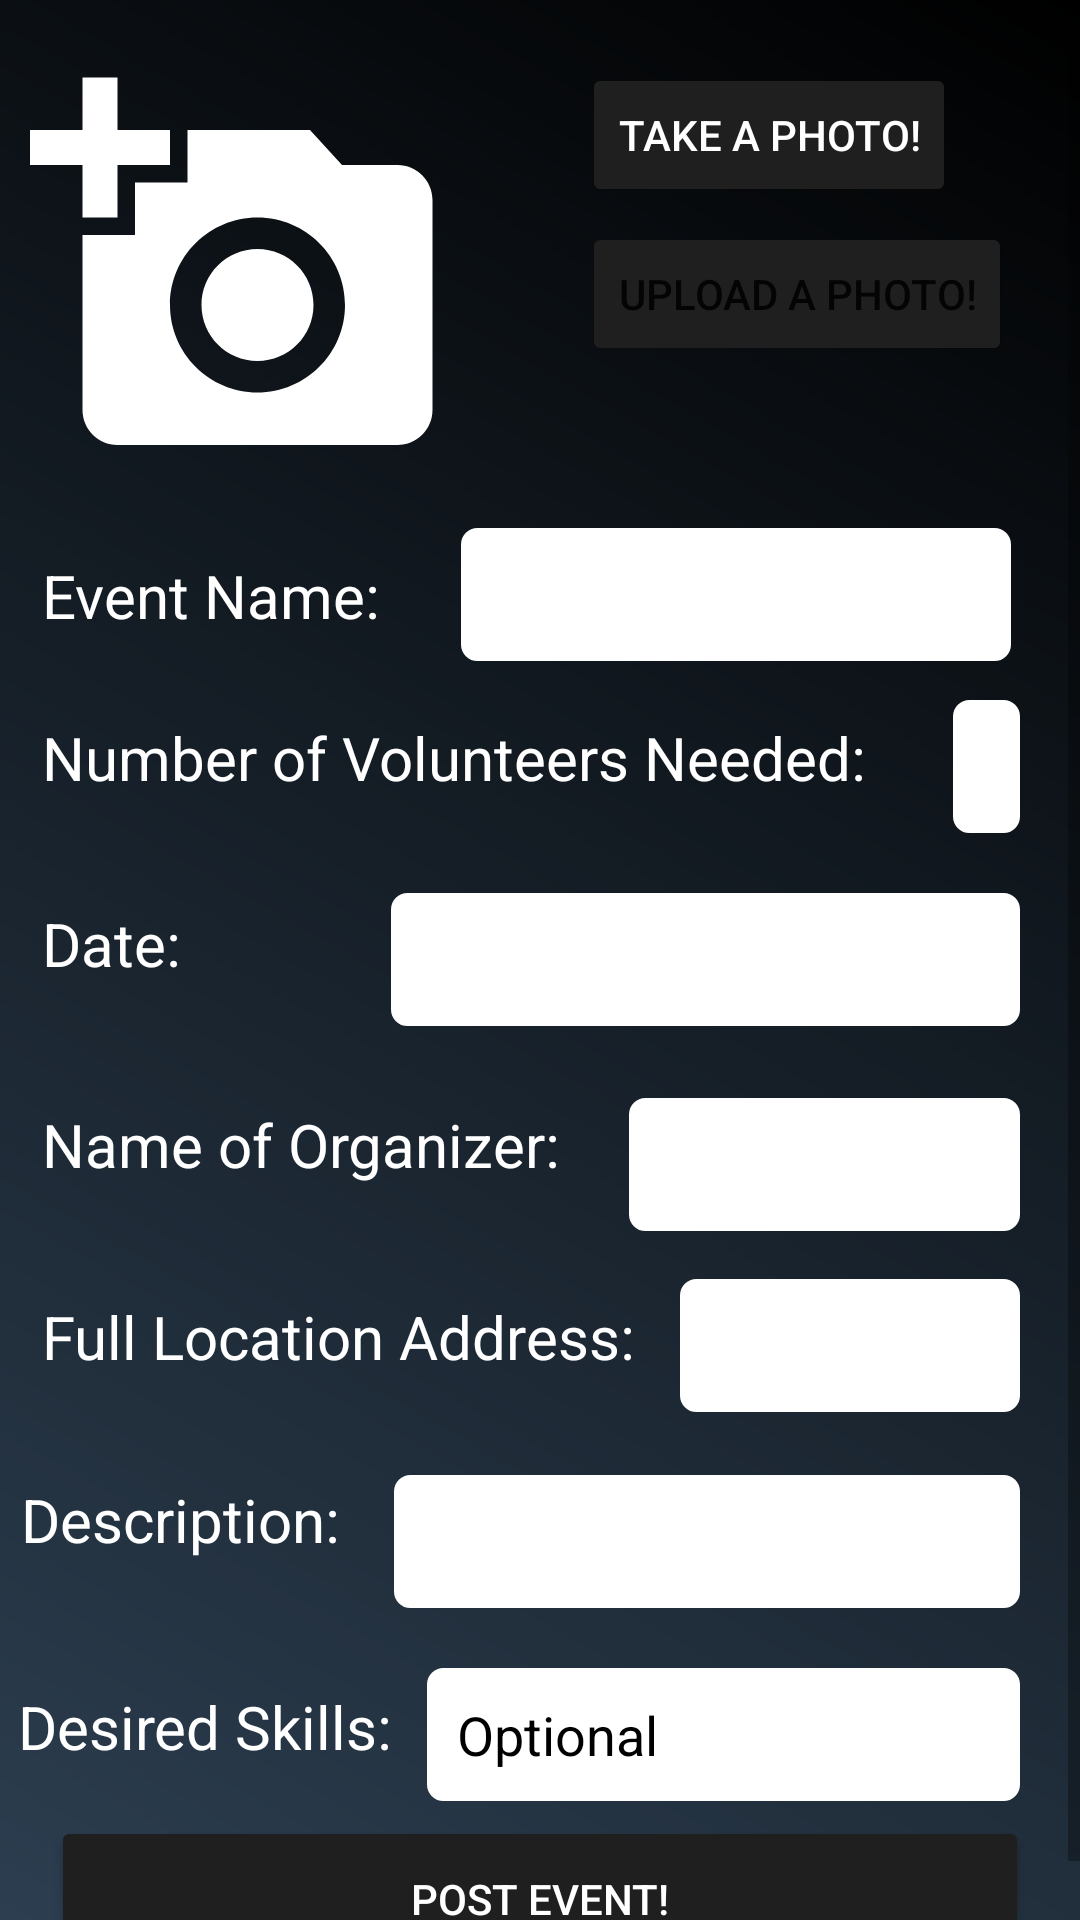

This screen was rendered from an Android layout file. Write that file and the resources it references.
<!-- AndroidManifest.xml: application theme Theme.Collective -->
<!-- res/layout/fragment_create_event.xml -->
<?xml version="1.0" encoding="utf-8"?>
<RelativeLayout xmlns:android="http://schemas.android.com/apk/res/android"
    xmlns:app="http://schemas.android.com/apk/res-auto"
    xmlns:tools="http://schemas.android.com/tools"
    android:layout_width="match_parent"
    android:layout_height="680dp"
    android:background="@drawable/bg_gradient"
    android:orientation="vertical"
    tools:context=".fragments.CreateEvent">


    <ScrollView
        android:layout_width="match_parent"
        android:layout_height="match_parent">

        <RelativeLayout
            android:layout_width="match_parent"
            android:layout_height="match_parent">

            <Button
                android:id="@+id/takeBtn"
                android:layout_width="wrap_content"
                android:layout_height="wrap_content"
                android:layout_marginStart="44dp"
                android:layout_marginTop="21dp"
                android:layout_toEndOf="@+id/eventPhoto"
                android:backgroundTint="@color/button_black"
                android:clickable="true"
                android:text="Take a photo!"
                android:textColor="@android:color/white" />

            <ImageView
                android:id="@+id/eventPhoto"
                android:layout_width="140dp"
                android:layout_height="140dp"
                android:layout_alignParentStart="true"
                android:layout_alignParentTop="true"
                android:layout_marginLeft="10dp"
                android:layout_marginTop="20dp"
                app:srcCompat="@drawable/ic_baseline_add_a_photo_24" />

            <Button
                android:id="@+id/uploadBtn"
                android:layout_width="wrap_content"
                android:layout_height="wrap_content"
                android:layout_below="@+id/takeBtn"
                android:layout_marginStart="44dp"
                android:layout_marginTop="5dp"
                android:layout_toEndOf="@+id/eventPhoto"
                android:backgroundTint="@color/button_black"
                android:clickable="true"
                android:text="Upload a photo!" />

            <TextView
                android:id="@+id/enterNameText"
                android:layout_width="wrap_content"
                android:layout_height="wrap_content"
                android:layout_below="@+id/eventPhoto"
                android:layout_alignParentStart="true"
                android:layout_marginStart="14dp"
                android:layout_marginTop="25dp"
                android:text="Event Name:"
                android:textColor="@android:color/white"
                android:textSize="20sp" />

            <EditText
                android:id="@+id/enterName"
                android:layout_width="match_parent"
                android:layout_height="wrap_content"
                android:layout_below="@+id/uploadBtn"
                android:layout_alignParentEnd="true"
                android:layout_marginStart="27dp"
                android:layout_marginTop="54dp"
                android:layout_marginEnd="23dp"
                android:layout_toEndOf="@+id/enterNameText"
                android:background="@drawable/ettextbg"
                android:backgroundTint="@android:color/white"
                android:inputType="text"
                android:textColor="#000000" />

            <TextView
                android:id="@+id/numVolunteersText"
                android:layout_width="wrap_content"
                android:layout_height="wrap_content"
                android:layout_below="@+id/enterNameText"
                android:layout_marginStart="14dp"
                android:layout_marginTop="27dp"
                android:text="Number of Volunteers Needed:"
                android:textColor="@android:color/white"
                android:textSize="20sp" />

            <EditText
                android:id="@+id/enterNumVolunteers"
                android:layout_width="match_parent"
                android:layout_height="wrap_content"
                android:layout_below="@+id/enterName"
                android:layout_marginStart="29dp"
                android:layout_marginTop="13dp"
                android:layout_marginEnd="20dp"
                android:layout_toEndOf="@+id/numVolunteersText"
                android:background="@drawable/ettextbg"
                android:inputType="number"
                android:textColor="#000000" />

            <TextView
                android:id="@+id/enterDateText"
                android:layout_width="wrap_content"
                android:layout_height="wrap_content"
                android:layout_below="@+id/numVolunteersText"
                android:layout_alignParentStart="true"
                android:layout_marginStart="14dp"
                android:layout_marginTop="35dp"
                android:text="Date:"
                android:textColor="@android:color/white"
                android:textSize="20sp" />

            <EditText
                android:id="@+id/enterDate"
                android:layout_width="match_parent"
                android:layout_height="wrap_content"
                android:layout_below="@+id/enterNumVolunteers"
                android:layout_alignParentEnd="true"
                android:layout_marginStart="70dp"
                android:layout_marginTop="20dp"
                android:layout_marginEnd="20dp"
                android:layout_toEndOf="@+id/enterDateText"
                android:background="@drawable/ettextbg"
                android:inputType="text"
                android:textColor="#000000" />

            <TextView
                android:id="@+id/enterOrganizerNameText"
                android:layout_width="wrap_content"
                android:layout_height="wrap_content"
                android:layout_below="@id/enterDateText"
                android:layout_marginStart="14dp"
                android:layout_marginTop="40dp"
                android:text="Name of Organizer:"
                android:textColor="@android:color/white"
                android:textSize="20sp" />

            <EditText
                android:id="@+id/enterOrganizerName"
                android:layout_width="match_parent"
                android:layout_height="wrap_content"
                android:layout_below="@+id/enterDate"
                android:layout_marginStart="23dp"
                android:layout_marginTop="24dp"
                android:layout_marginEnd="20dp"
                android:layout_toEndOf="@+id/enterOrganizerNameText"
                android:background="@drawable/ettextbg"
                android:inputType="text"
                android:textColor="#000000" />

            <TextView
                android:id="@+id/locationText"
                android:layout_width="wrap_content"
                android:layout_height="wrap_content"
                android:layout_below="@id/enterOrganizerNameText"
                android:layout_alignParentStart="true"
                android:layout_marginStart="14dp"
                android:layout_marginTop="37dp"
                android:text="Full Location Address:"
                android:textColor="@android:color/white"
                android:textSize="20sp" />

            <EditText
                android:id="@+id/location"
                android:layout_width="match_parent"
                android:layout_height="wrap_content"
                android:layout_below="@id/enterOrganizerName"
                android:layout_marginStart="15dp"
                android:layout_marginTop="16dp"
                android:layout_marginEnd="20dp"
                android:layout_toEndOf="@id/locationText"
                android:background="@drawable/ettextbg"
                android:ems="10"
                android:gravity="start|top"
                android:inputType="text"
                android:textColor="#000000" />

            <TextView
                android:id="@+id/descriptionText"
                android:layout_width="wrap_content"
                android:layout_height="wrap_content"
                android:layout_below="@id/locationText"
                android:layout_alignParentStart="true"
                android:layout_marginStart="7dp"
                android:layout_marginTop="34dp"
                android:text="Description:"
                android:textColor="@color/white"
                android:textSize="20dp" />

            <TextView
                android:id="@+id/desiredSkillsText"
                android:layout_width="wrap_content"
                android:layout_height="wrap_content"
                android:layout_below="@id/descriptionText"
                android:layout_alignParentStart="true"
                android:layout_marginStart="6dp"
                android:layout_marginTop="42dp"
                android:text="Desired Skills:"
                android:textColor="@color/white"
                android:textSize="20dp" />

            <EditText
                android:id="@+id/description"
                android:layout_width="match_parent"
                android:layout_height="wrap_content"
                android:layout_below="@id/location"
                android:layout_marginStart="18dp"
                android:layout_marginTop="21dp"
                android:layout_marginEnd="20dp"
                android:layout_toEndOf="@id/descriptionText"
                android:background="@drawable/ettextbg"
                android:ems="10"
                android:gravity="start|top"
                android:inputType="textMultiLine"
                android:textColor="#000000" />

            <EditText
                android:id="@+id/desiredSkills"
                android:layout_width="match_parent"
                android:layout_height="wrap_content"
                android:layout_below="@id/description"
                android:layout_marginStart="29dp"
                android:layout_marginTop="20dp"
                android:layout_marginEnd="20dp"
                android:layout_toEndOf="@id/descriptionText"
                android:background="@drawable/ettextbg"
                android:ems="10"
                android:gravity="start|top"
                android:hint="Optional"
                android:inputType="text"
                android:textColor="#000000"
                android:textColorHint="@android:color/black" />

            <Button
                android:id="@+id/createEvent"
                android:layout_width="match_parent"
                android:layout_height="55dp"
                android:layout_below="@+id/desiredSkills"
                android:layout_centerHorizontal="true"
                android:layout_marginStart="14dp"
                android:layout_marginTop="5dp"
                android:layout_marginEnd="20dp"
                android:backgroundTint="@color/button_black"
                android:clickable="true"
                android:text="Post Event!"
                android:textColor="@android:color/white" />

        </RelativeLayout>
    </ScrollView>
</RelativeLayout>
<!-- resources referenced by this layout -->
<resources>
  <color name="button_black">#201F1F</color>
  <color name="white">#FFFFFFFF</color>
  <!-- drawable bg_gradient (drawable) -->
  <?xml version="1.0" encoding="utf-8"?>
  <shape xmlns:android="http://schemas.android.com/apk/res/android"
      android:shape="rectangle">
      <gradient
          android:startColor="#2c3e50"
          android:endColor="#000000
  "
          android:angle="45" />
  </shape>
  <!-- drawable ettextbg (drawable) -->
  <?xml version="1.0" encoding="UTF-8"?>
  <shape xmlns:android="http://schemas.android.com/apk/res/android">
      <solid android:color="@color/white"/>
      <stroke android:width="1dp" android:color="@color/white" />
      <corners android:radius="5dp"/>
      <padding android:left="10dp" android:top="10dp" android:right="10dp" android:bottom="10dp" />
  </shape>
  <!-- drawable ic_baseline_add_a_photo_24 (drawable) -->
  <vector xmlns:android="http://schemas.android.com/apk/res/android"
      android:width="24dp"
      android:height="24dp"
      android:viewportWidth="24"
      android:viewportHeight="24"
      >
    <path
        android:fillColor="@android:color/white"
        android:pathData="M3,4V1h2v3h3v2H5v3H3V6H0V4H3zM6,10V7h3V4h7l1.83,2H21c1.1,0 2,0.9 2,2v12c0,1.1 -0.9,2 -2,2H5c-1.1,0 -2,-0.9 -2,-2V10H6zM13,19c2.76,0 5,-2.24 5,-5s-2.24,-5 -5,-5s-5,2.24 -5,5S10.24,19 13,19zM9.8,14c0,1.77 1.43,3.2 3.2,3.2s3.2,-1.43 3.2,-3.2s-1.43,-3.2 -3.2,-3.2S9.8,12.23 9.8,14z"/>
  </vector>
  <style name="Theme.Collective" parent="Theme.MaterialComponents.DayNight.NoActionBar">
          
          <item name="colorPrimary">@color/purple_500</item>
          <item name="colorPrimaryVariant">@color/purple_700</item>
          <item name="colorOnPrimary">@color/white</item>
          
          <item name="colorSecondary">@color/teal_200</item>
          <item name="colorSecondaryVariant">@color/teal_700</item>
          <item name="colorOnSecondary">@color/black</item>
          <item name="android:textColorHint">@android:color/white</item>
          <item name="android:editTextColor">@android:color/white</item>
          
          <item name="android:statusBarColor" tools:targetApi="l">?attr/colorPrimaryVariant</item>
          
  
      </style>
  <color name="purple_500">#FF6200EE</color>
  <color name="purple_700">#FF3700B3</color>
  <color name="teal_200">#FF03DAC5</color>
  <color name="teal_700">#FF018786</color>
  <color name="black">#FF000000</color>
</resources>
